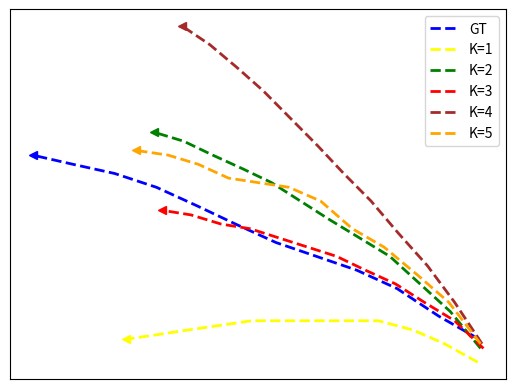

This chart was generated by the following Python code: (Note: this script raises an exception after producing the figure.)
import numpy as np
import matplotlib.pyplot as plt

### K=5 ZARA1 output at 40th second ###

xSpeed01 = np.asarray([524, 501, 479, 455, 433, 410, 388, 367, 345, 323, 302, 280])
ySpeed01 = np.asarray([322, 326, 329, 331, 331, 331, 331, 331, 330, 329, 328, 327])

xSpeedGT = np.asarray([525, 497, 468, 440, 412, 384, 356, 329, 301, 272, 243, 215])
ySpeedGT = np.asarray([327, 332, 338, 342, 345, 348, 352, 356, 360, 363, 365, 367])

xSpeed02 = np.asarray([526, 505, 484, 463, 442, 421, 401, 381, 361, 340, 320, 299])
ySpeed02 = np.asarray([325, 333, 339, 345, 349, 353, 357, 361, 364, 367, 370, 372])

xSpeed03 = np.asarray([528, 509, 491, 472, 452, 433, 413, 393, 373, 353, 332, 311])
ySpeed03 = np.asarray([325, 332, 338, 341, 343, 345, 346, 347, 348, 348, 348, 349])

xSpeed04 = np.asarray([528, 508, 487, 467, 446, 426, 406, 386, 366, 346, 325, 305])
ySpeed04 = np.asarray([325, 331, 335, 339, 342, 345, 347, 349, 351, 352, 354, 355])

xSpeed05 = np.asarray([527, 508, 489, 469, 450, 431, 413, 394, 375, 357, 338, 319])
ySpeed05 = np.asarray([326, 335, 343, 350, 357, 363, 369, 375, 381, 386, 391, 395])

xSpeed06 = np.asarray([526, 504, 482, 459, 437, 415, 393, 351, 330, 309, 287])
ySpeed06 = np.asarray([326, 335, 341, 347, 351, 357, 360, 362, 365, 367, 368])


plt.plot(xSpeedGT,ySpeedGT,zorder=1, color='blue', linestyle='--', linewidth=2, label='GT')
plt.plot(xSpeed01,ySpeed01,zorder=1, color='yellow', linestyle='--', linewidth=2, label='K=1')
plt.plot(xSpeed02,ySpeed02,zorder=1, color='green', linestyle='--', linewidth=2, label='K=2')
plt.plot(xSpeed04,ySpeed04,zorder=1, color='red', linestyle='--', linewidth=2, label='K=3')
plt.plot(xSpeed05,ySpeed05,zorder=1, color='brown', linestyle='--', linewidth=2, label='K=4')
plt.plot(xSpeed06,ySpeed06,zorder=1, color='orange', linestyle='--', linewidth=2, label='K=5')

plt.plot(xSpeed01[-1],ySpeed01[-1],zorder=1, color='yellow', marker='<')
plt.plot(xSpeedGT[-1],ySpeedGT[-1],zorder=1, color='blue', marker='<')
plt.plot(xSpeed02[-1],ySpeed02[-1],zorder=1, color='green', marker='<')
plt.plot(xSpeed04[-1],ySpeed04[-1],zorder=1, color='red', marker='<')
plt.plot(xSpeed05[-1],ySpeed05[-1],zorder=1, color='brown', marker='<')
plt.plot(xSpeed06[-1],ySpeed06[-1],zorder=1, color='orange', marker='<')


plt.xticks([])
plt.legend()
plt.yticks([])
ext = [0, 576, 0.00, 720]
img = plt.imread("../zara40-1.png")
plt.imshow(img, zorder=0)
plt.show()
